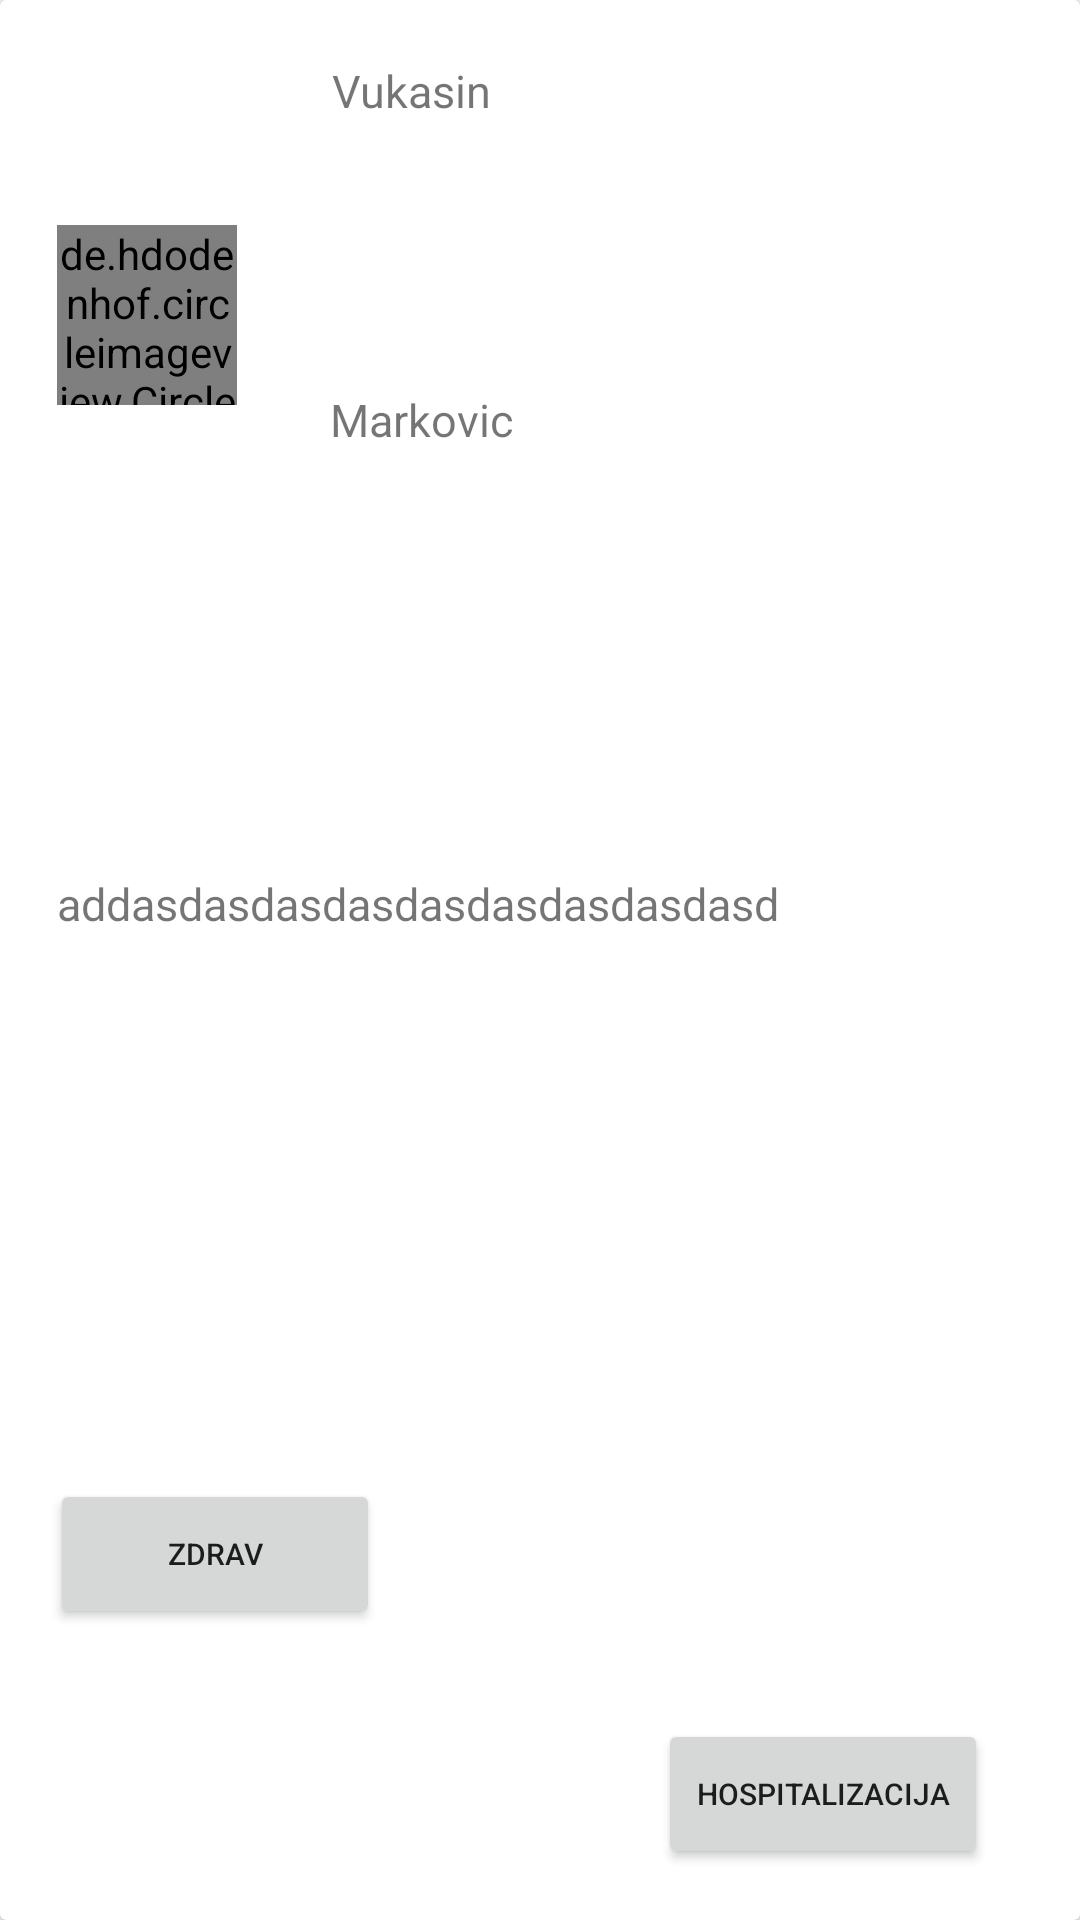

Here is an Android app screen rendered from its layout file. Give the layout XML and the strings, colors and styles it references.
<!-- AndroidManifest.xml: application theme AppTheme -->
<!-- res/layout/waiting_item.xml -->
<?xml version="1.0" encoding="utf-8"?>
<androidx.cardview.widget.CardView xmlns:android="http://schemas.android.com/apk/res/android"
    xmlns:app="http://schemas.android.com/apk/res-auto"
    xmlns:tools="http://schemas.android.com/tools"
    android:orientation="vertical" android:layout_width="match_parent"
    android:layout_gravity="center_horizontal"
    android:layout_margin="10dp"

    android:layout_height="190dp">

    <androidx.constraintlayout.widget.ConstraintLayout
        android:layout_width="match_parent"
        android:layout_height="match_parent"
        android:orientation="vertical">


        <de.hdodenhof.circleimageview.CircleImageView
            android:id="@+id/patientImg"
            android:layout_width="60dp"
            android:layout_height="60dp"
            android:layout_margin="5dp"
            android:src="@drawable/ic_person_black_24dp"
            app:layout_constraintBottom_toBottomOf="parent"
            app:layout_constraintEnd_toEndOf="parent"
            app:layout_constraintHorizontal_bias="0.048"
            app:layout_constraintStart_toStartOf="parent"
            app:layout_constraintTop_toTopOf="parent"
            app:layout_constraintVertical_bias="0.123" />


        <TextView
            android:id="@+id/waitingPatientName"
            android:layout_width="wrap_content"
            android:layout_height="wrap_content"
            android:layout_marginTop="20dp"
            android:text="Vukasin"
            android:textSize="15sp"
            app:layout_constraintEnd_toEndOf="parent"
            app:layout_constraintHorizontal_bias="0.139"
            app:layout_constraintStart_toEndOf="@+id/patientImg"
            app:layout_constraintTop_toTopOf="parent" />

        <TextView
            android:id="@+id/waitingPatientSurname"
            android:layout_width="wrap_content"
            android:layout_height="wrap_content"
            android:text="Markovic"
            android:textSize="15sp"
            app:layout_constraintBottom_toBottomOf="parent"
            app:layout_constraintEnd_toEndOf="parent"
            app:layout_constraintHorizontal_bias="0.141"
            app:layout_constraintStart_toEndOf="@+id/patientImg"
            app:layout_constraintTop_toBottomOf="@+id/waitingPatientName"
            app:layout_constraintVertical_bias="0.154" />

        <TextView
            android:id="@+id/waitingpatientSimptoms"
            android:layout_width="wrap_content"
            android:layout_height="wrap_content"
            android:text="addasdasdasdasdasdasdasdasdasd"
            android:textSize="15sp"
            app:layout_constraintBottom_toBottomOf="parent"
            app:layout_constraintEnd_toEndOf="parent"
            app:layout_constraintHorizontal_bias="0.0"
            app:layout_constraintStart_toStartOf="@+id/patientImg"
            app:layout_constraintTop_toBottomOf="@+id/patientImg"
            app:layout_constraintVertical_bias="0.322" />

        <Button
            android:id="@+id/waitingRoomZdravBtn"

            android:layout_width="110dp"
            android:layout_height="50dp"
            android:text="ZDRAV"
            android:textSize="10sp"
            app:layout_constraintBottom_toBottomOf="parent"
            app:layout_constraintEnd_toEndOf="parent"
            app:layout_constraintHorizontal_bias="0.067"
            app:layout_constraintStart_toStartOf="parent"
            app:layout_constraintTop_toBottomOf="@+id/waitingpatientSimptoms"
            app:layout_constraintVertical_bias="0.652" />

        <Button
            android:id="@+id/waitingRoomHospitalizacijaBtn"
            android:layout_width="110dp"
            android:layout_height="50dp"
            android:text="HOSPITALIZACIJA"
            android:textSize="10sp"
            app:layout_constraintBottom_toBottomOf="parent"
            app:layout_constraintEnd_toEndOf="parent"
            app:layout_constraintHorizontal_bias="0.751"
            app:layout_constraintStart_toEndOf="@+id/waitingRoomZdravBtn"
            app:layout_constraintTop_toTopOf="parent"
            app:layout_constraintVertical_bias="0.971" />


    </androidx.constraintlayout.widget.ConstraintLayout>

</androidx.cardview.widget.CardView>
<!-- resources referenced by this layout -->
<resources>
  <!-- drawable ic_person_black_24dp (drawable) -->
  <vector android:height="24dp" android:tint="#961615"
      android:viewportHeight="24.0" android:viewportWidth="24.0"
      android:width="24dp" xmlns:android="http://schemas.android.com/apk/res/android">
      <path android:fillColor="#FF000000" android:pathData="M12,12c2.21,0 4,-1.79 4,-4s-1.79,-4 -4,-4 -4,1.79 -4,4 1.79,4 4,4zM12,14c-2.67,0 -8,1.34 -8,4v2h16v-2c0,-2.66 -5.33,-4 -8,-4z"/>
  </vector>
  <style name="AppTheme" parent="Theme.AppCompat.Light.DarkActionBar">
          
          <item name="colorPrimary">@color/colorPrimary</item>
          <item name="colorPrimaryDark">@color/colorPrimaryDark</item>
          <item name="colorAccent">@color/colorAccent</item>
      </style>
  <color name="colorPrimary">#008577</color>
  <color name="colorPrimaryDark">#00574B</color>
  <color name="colorAccent">#D81B60</color>
</resources>
